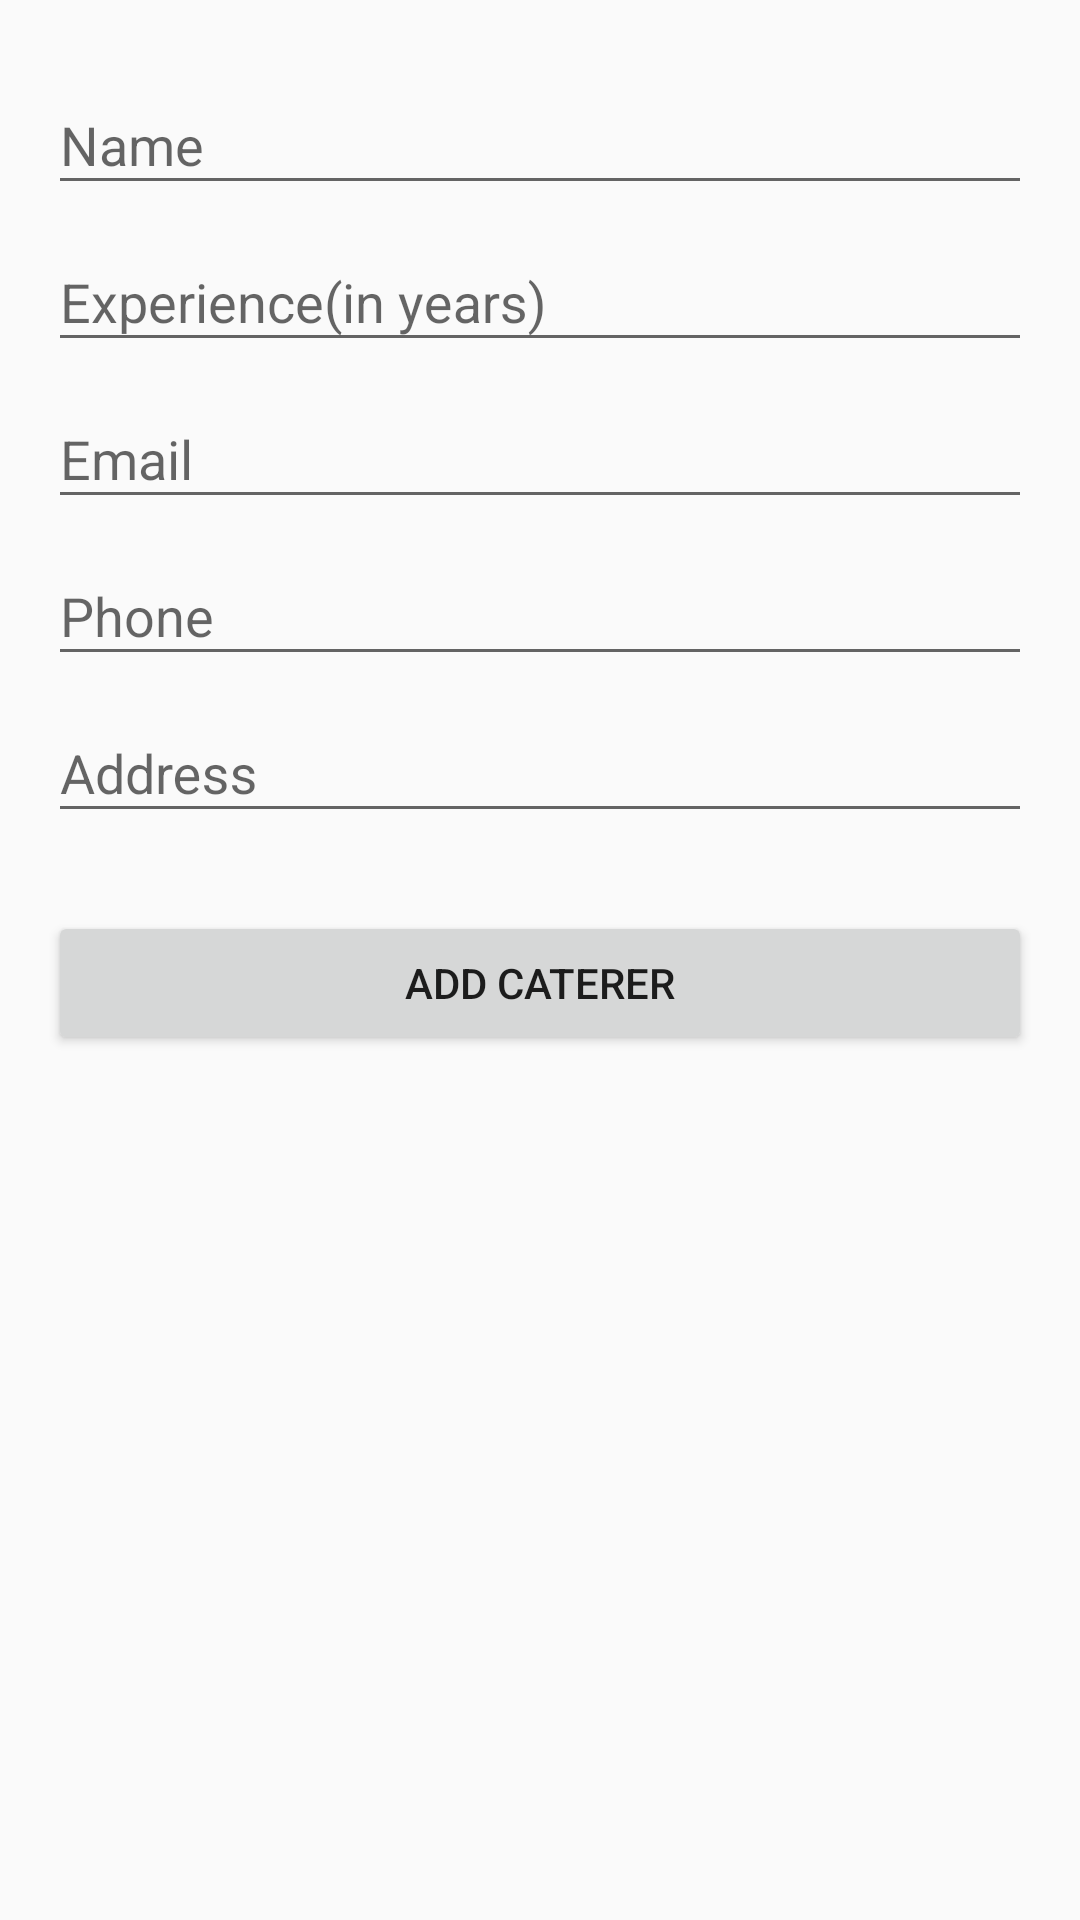

Produce the Android XML layout that renders to this screen, including the resource entries it uses.
<!-- AndroidManifest.xml: activity theme Base.Theme.AppCompat.Light -->
<!-- res/layout/activity_add_caterer.xml -->
<?xml version="1.0" encoding="utf-8"?>
<LinearLayout xmlns:android="http://schemas.android.com/apk/res/android"
    xmlns:app="http://schemas.android.com/apk/res-auto"
    xmlns:tools="http://schemas.android.com/tools"
    android:layout_width="match_parent"
    android:layout_height="match_parent"
    android:orientation="vertical"
    android:padding="16dp"
    tools:context="com.jstech.onestop.firebase.AddCatererActivity">

    <android.support.design.widget.TextInputLayout
        android:layout_width="match_parent"
        android:layout_height="wrap_content">
        <EditText
            style="@style/Widget.AppCompat.Light.AutoCompleteTextView"
            android:id="@+id/editTextNameCate"
            android:layout_width="match_parent"
            android:layout_height="wrap_content"
            android:ems="10"
            android:inputType="textPersonName"
            android:layout_marginTop="16dp"
            android:hint="Name" />
    </android.support.design.widget.TextInputLayout>

    <android.support.design.widget.TextInputLayout
        android:layout_width="match_parent"
        android:layout_height="wrap_content">
        <EditText
            style="@style/Widget.AppCompat.Light.AutoCompleteTextView"
            android:id="@+id/editTextExperienceCate"
            android:layout_width="match_parent"
            android:layout_height="wrap_content"
            android:ems="10"
            android:layout_marginTop="16dp"
            android:inputType="numberDecimal"
            android:hint="Experience(in years)" />
    </android.support.design.widget.TextInputLayout>

    <android.support.design.widget.TextInputLayout
        android:layout_width="match_parent"
        android:layout_height="wrap_content">
        <EditText
            style="@style/Widget.AppCompat.Light.AutoCompleteTextView"
            android:id="@+id/editTextEmailCate"
            android:layout_width="match_parent"
            android:layout_height="wrap_content"
            android:ems="10"
            android:layout_marginTop="16dp"
            android:inputType="textEmailAddress"
            android:hint="Email" />

    </android.support.design.widget.TextInputLayout>

    <android.support.design.widget.TextInputLayout
        android:layout_width="match_parent"
        android:layout_height="wrap_content">
        <EditText
            style="@style/Widget.AppCompat.Light.AutoCompleteTextView"
            android:id="@+id/editTextPhoneCate"
            android:layout_width="match_parent"
            android:layout_height="wrap_content"
            android:ems="10"
            android:layout_marginTop="16dp"
            android:inputType="phone"
            android:hint="Phone" />
    </android.support.design.widget.TextInputLayout>

    <android.support.design.widget.TextInputLayout
        android:layout_width="match_parent"
        android:layout_height="wrap_content">
        <EditText
            android:id="@+id/editTextAddressCate"
            android:layout_width="match_parent"
            android:layout_height="wrap_content"
            android:ems="10"
            android:layout_marginTop="16dp"
            android:inputType="textPersonName"
            style="@style/Widget.AppCompat.Light.AutoCompleteTextView"
            android:hint="Address" />
    </android.support.design.widget.TextInputLayout>



    <Button
        android:id="@+id/buttonAddCate"
        android:layout_width="match_parent"
        android:layout_height="wrap_content"
        android:layout_marginTop="26dp"
        android:text="Add Caterer" />

</LinearLayout>
<!-- resources referenced by this layout -->
<resources>

</resources>
